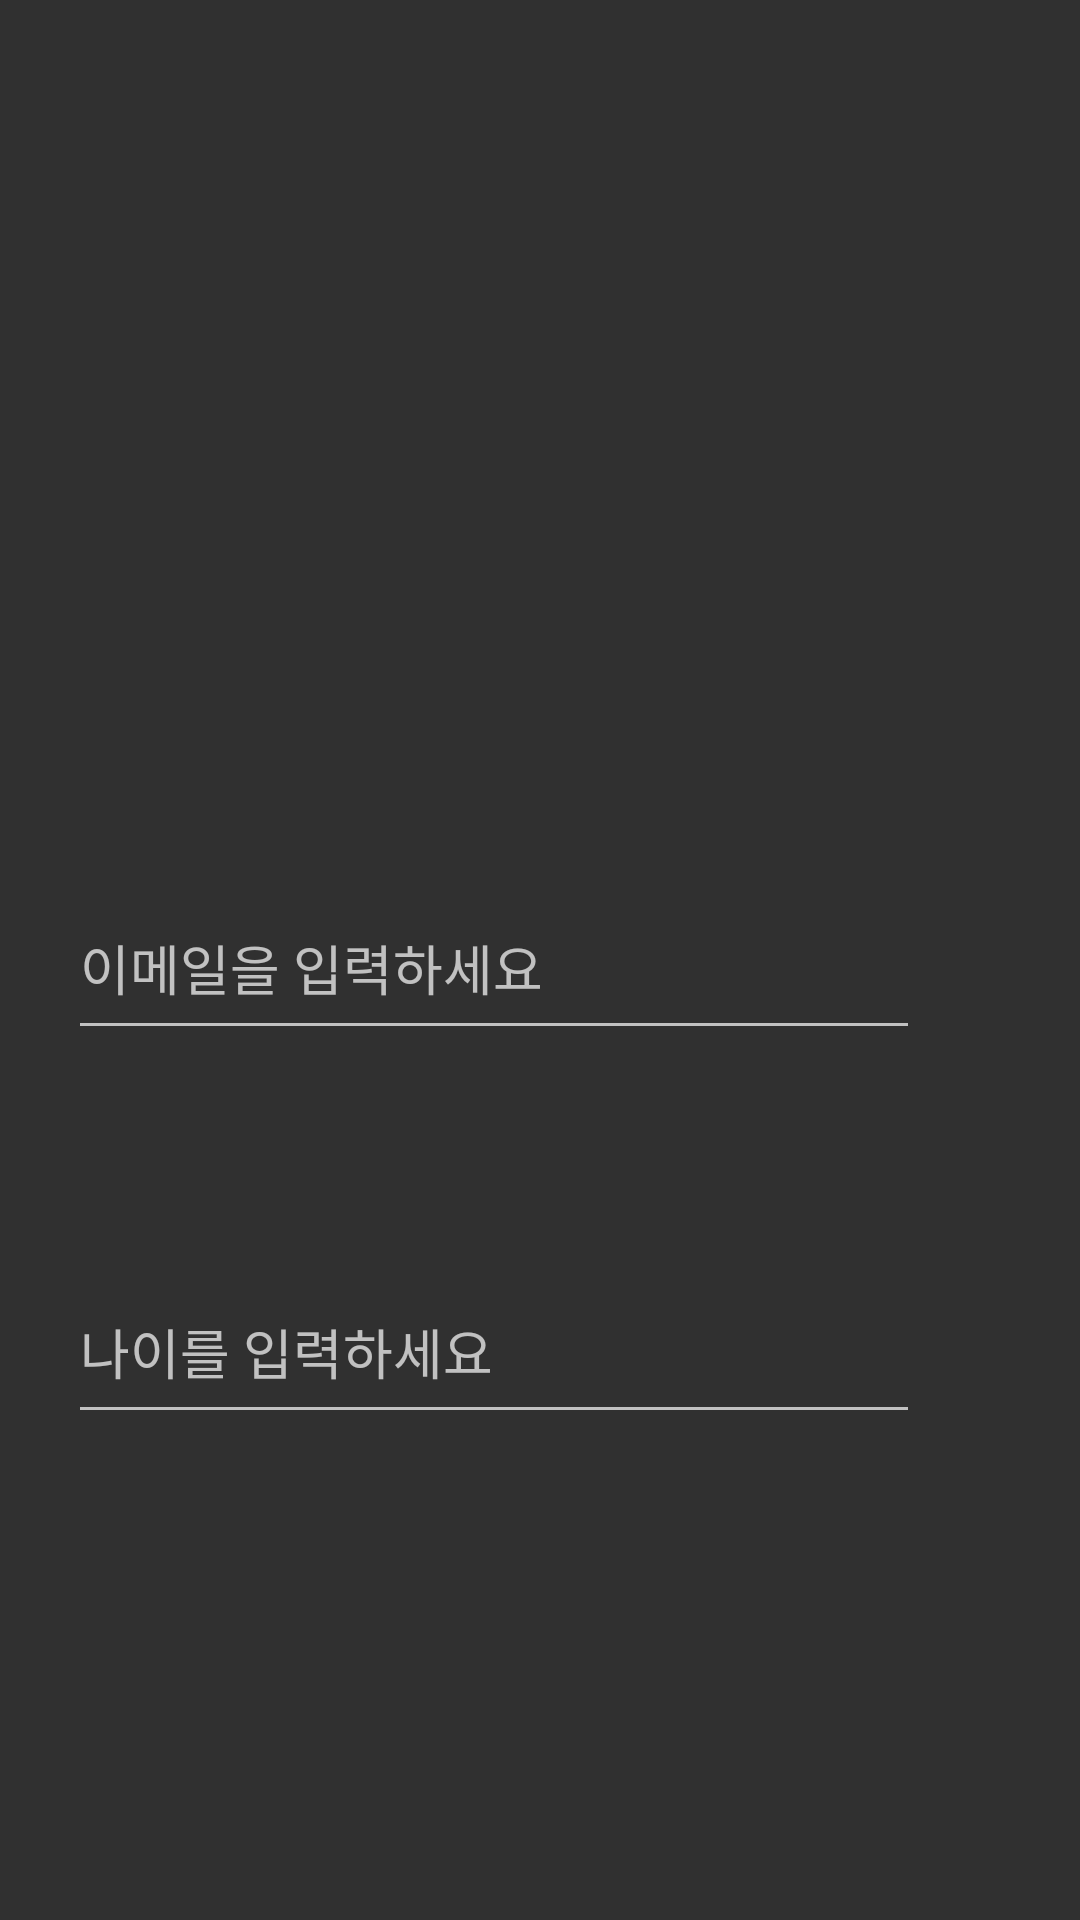

Reconstruct the res/layout file that produces this screen, plus the resources it refers to.
<!-- AndroidManifest.xml: activity theme Theme.AppCompat -->
<!-- res/layout/activity_signin.xml -->
<?xml version="1.0" encoding="utf-8"?>
<androidx.constraintlayout.widget.ConstraintLayout xmlns:android="http://schemas.android.com/apk/res/android"
    xmlns:app="http://schemas.android.com/apk/res-auto"
    xmlns:tools="http://schemas.android.com/tools"
    android:layout_width="match_parent"
    android:layout_height="match_parent"
    tools:context=".signinActivity">


    <EditText
        android:id="@+id/txt_email"
        android:layout_width="284dp"
        android:layout_height="58dp"
        android:layout_marginTop="284dp"
        android:ems="10"
        android:hint="이메일을 입력하세요"
        android:inputType="textEmailAddress"
        app:layout_constraintBottom_toTopOf="@+id/txt_pwd"
        app:layout_constraintEnd_toEndOf="parent"
        app:layout_constraintHorizontal_bias="0.299"
        app:layout_constraintStart_toStartOf="parent"
        app:layout_constraintTop_toTopOf="parent"
        app:layout_constraintVertical_bias="0.533" />

    <EditText
        android:id="@+id/txt_pwd"
        android:layout_width="0dp"
        android:layout_height="0dp"
        android:layout_marginTop="357dp"
        android:layout_marginBottom="243dp"
        android:ems="10"
        android:hint="비밀번호를 입력하세요"
        android:inputType="textPassword"
        app:layout_constraintBottom_toTopOf="@+id/signin_button"
        app:layout_constraintEnd_toEndOf="@+id/txt_age"
        app:layout_constraintStart_toStartOf="@+id/txt_age"
        app:layout_constraintTop_toTopOf="parent" />

    <EditText
        android:id="@+id/txt_age"
        android:layout_width="284dp"
        android:layout_height="58dp"
        android:layout_marginTop="420dp"
        android:ems="10"
        android:hint="나이를 입력하세요"
        android:inputType="number"
        app:layout_constraintEnd_toEndOf="parent"
        app:layout_constraintHorizontal_bias="0.299"
        app:layout_constraintStart_toStartOf="parent"
        app:layout_constraintTop_toTopOf="parent" />

    <Button
        android:id="@+id/signin_button"
        android:layout_width="412dp"
        android:layout_height="0dp"
        android:layout_marginBottom="32dp"
        android:text="가입 하기"
        app:layout_constraintBottom_toBottomOf="parent"
        app:layout_constraintEnd_toEndOf="parent"
        app:layout_constraintStart_toStartOf="parent"
        app:layout_constraintTop_toBottomOf="@+id/txt_pwd" />
</androidx.constraintlayout.widget.ConstraintLayout>
<!-- resources referenced by this layout -->
<resources>

</resources>
